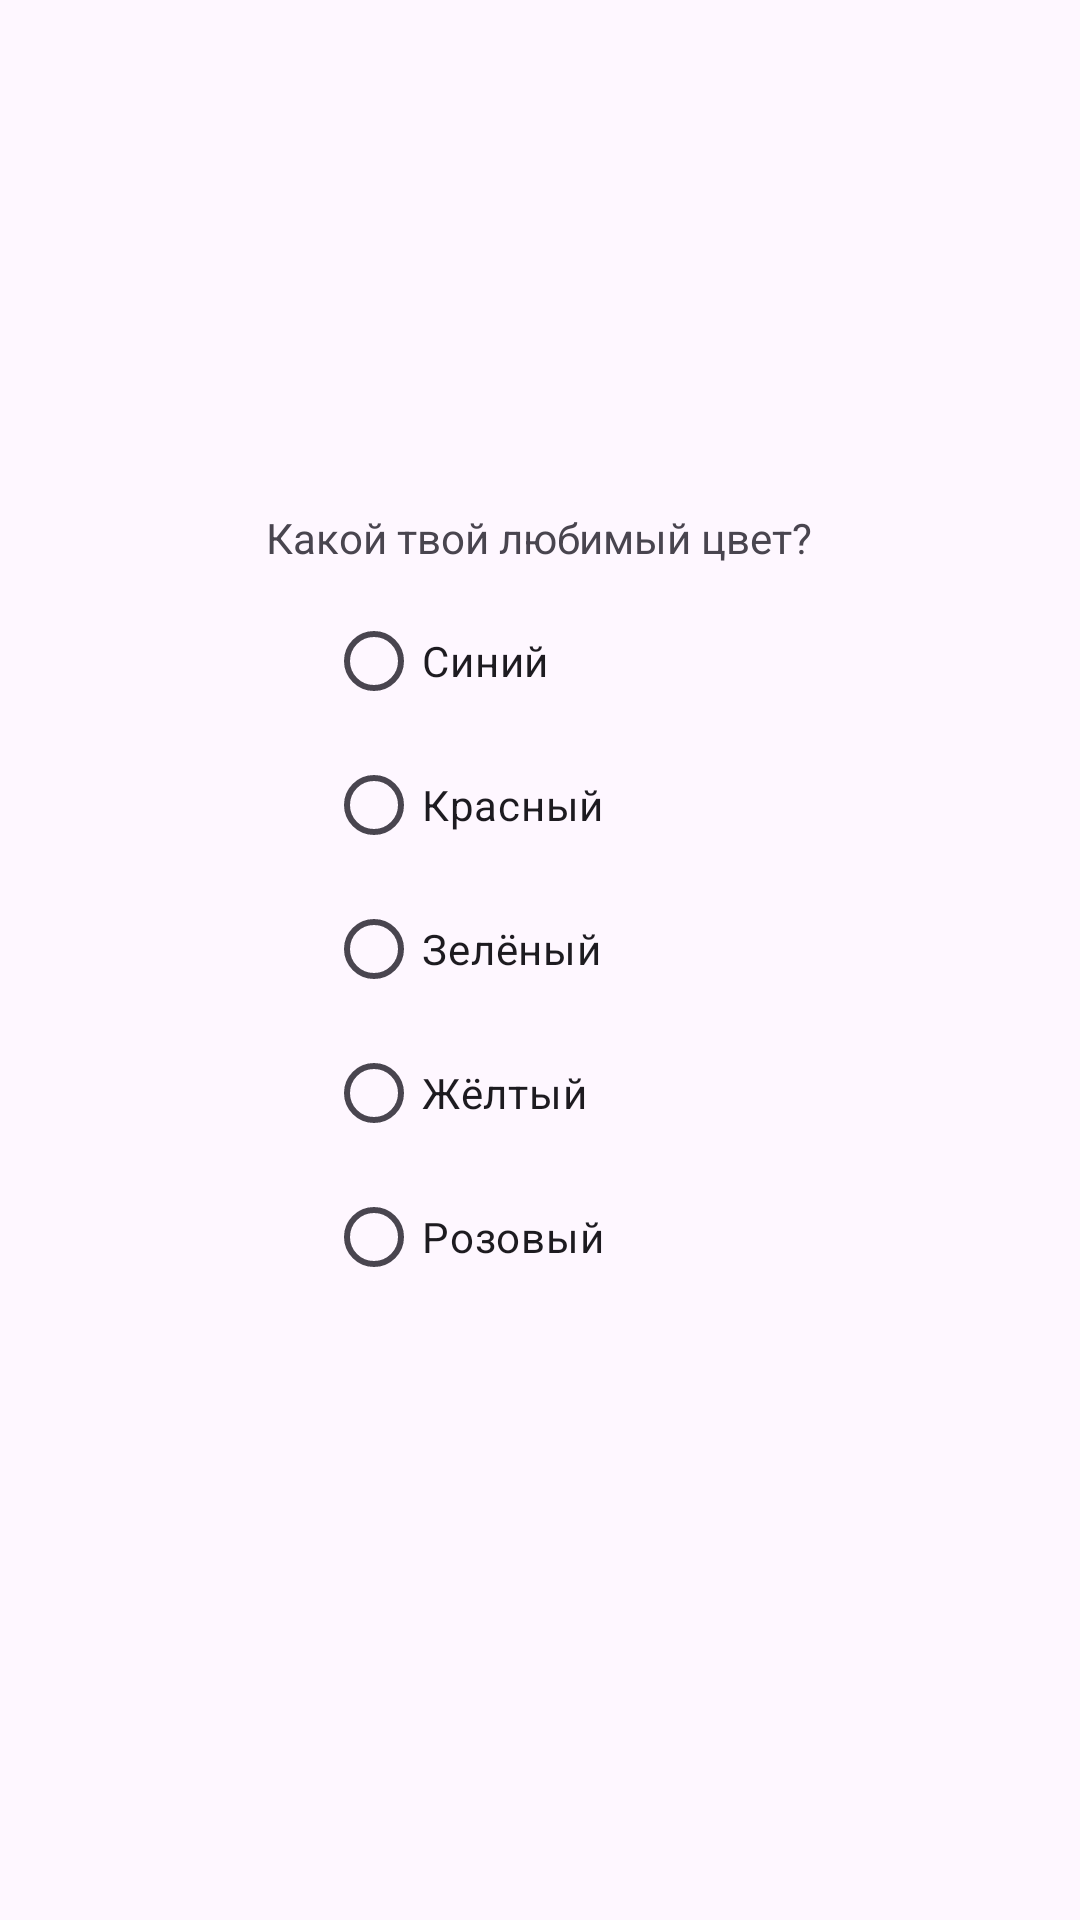

Here is an Android app screen rendered from its layout file. Give the layout XML and the strings, colors and styles it references.
<!-- AndroidManifest.xml: application theme Theme.Smurfs -->
<!-- res/layout/color.xml -->
<?xml version="1.0" encoding="utf-8"?>
<androidx.constraintlayout.widget.ConstraintLayout xmlns:android="http://schemas.android.com/apk/res/android"
    xmlns:app="http://schemas.android.com/apk/res-auto"
    android:layout_width="match_parent"
    android:layout_height="match_parent">

    <TextView
        android:id="@+id/question_color"
        android:layout_width="wrap_content"
        android:layout_height="wrap_content"
        android:text="Какой твой любимый цвет?"
        app:layout_constraintBottom_toBottomOf="parent"
        app:layout_constraintEnd_toEndOf="parent"
        app:layout_constraintHorizontal_bias="0.498"
        app:layout_constraintStart_toStartOf="parent"
        app:layout_constraintTop_toTopOf="parent"
        app:layout_constraintVertical_bias="0.273" />

    <RadioGroup
        android:layout_width="142dp"
        android:layout_height="331dp"
        app:layout_constraintBottom_toBottomOf="parent"
        app:layout_constraintEnd_toEndOf="parent"
        app:layout_constraintHorizontal_bias="0.498"
        app:layout_constraintStart_toStartOf="parent"
        app:layout_constraintTop_toBottomOf="@+id/question_color"
        app:layout_constraintVertical_bias="0.064" >

        <RadioButton
            android:id="@+id/blue"
            android:layout_width="match_parent"
            android:layout_height="wrap_content"
            android:text="Синий" />

        <RadioButton
            android:id="@+id/red"
            android:layout_width="match_parent"
            android:layout_height="wrap_content"
            android:text="Красный" />

        <RadioButton
            android:id="@+id/green"
            android:layout_width="match_parent"
            android:layout_height="wrap_content"
            android:text="Зелёный" />

        <RadioButton
            android:id="@+id/yellow"
            android:layout_width="match_parent"
            android:layout_height="wrap_content"
            android:text="Жёлтый" />

        <RadioButton
            android:id="@+id/pink"
            android:layout_width="match_parent"
            android:layout_height="wrap_content"
            android:text="Розовый" />
    </RadioGroup>
</androidx.constraintlayout.widget.ConstraintLayout>
<!-- resources referenced by this layout -->
<resources>
  <style name="Theme.Smurfs" parent="Base.Theme.Smurfs" />
  <style name="Base.Theme.Smurfs" parent="Theme.Material3.DayNight.NoActionBar">
          
          
      </style>
</resources>
